Photos from the image-classification dataset "Region Growing" in the GitHub repository Jisooyanim/Thesis. Its 8 classes are: anthracnose, bacterial canker, cutting weevil, die back, gall midge, healthy, powdery mildew, sooty mould.

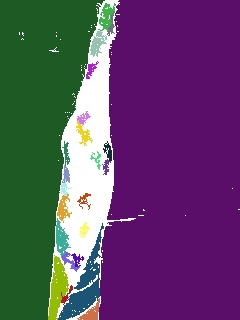
Label: die back

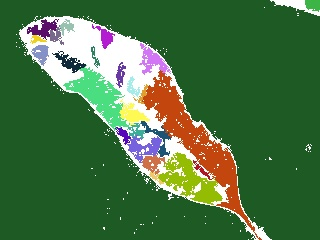
Label: sooty mould

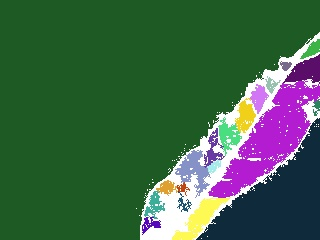
Label: gall midge

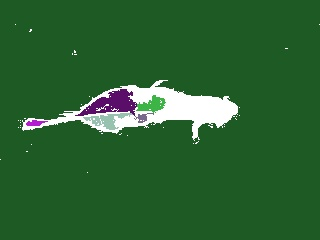
Label: anthracnose

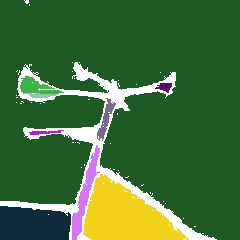
Label: cutting weevil

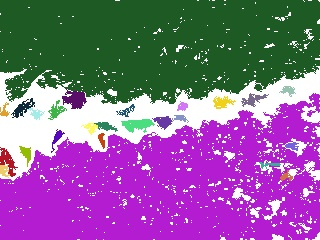
Label: bacterial canker
